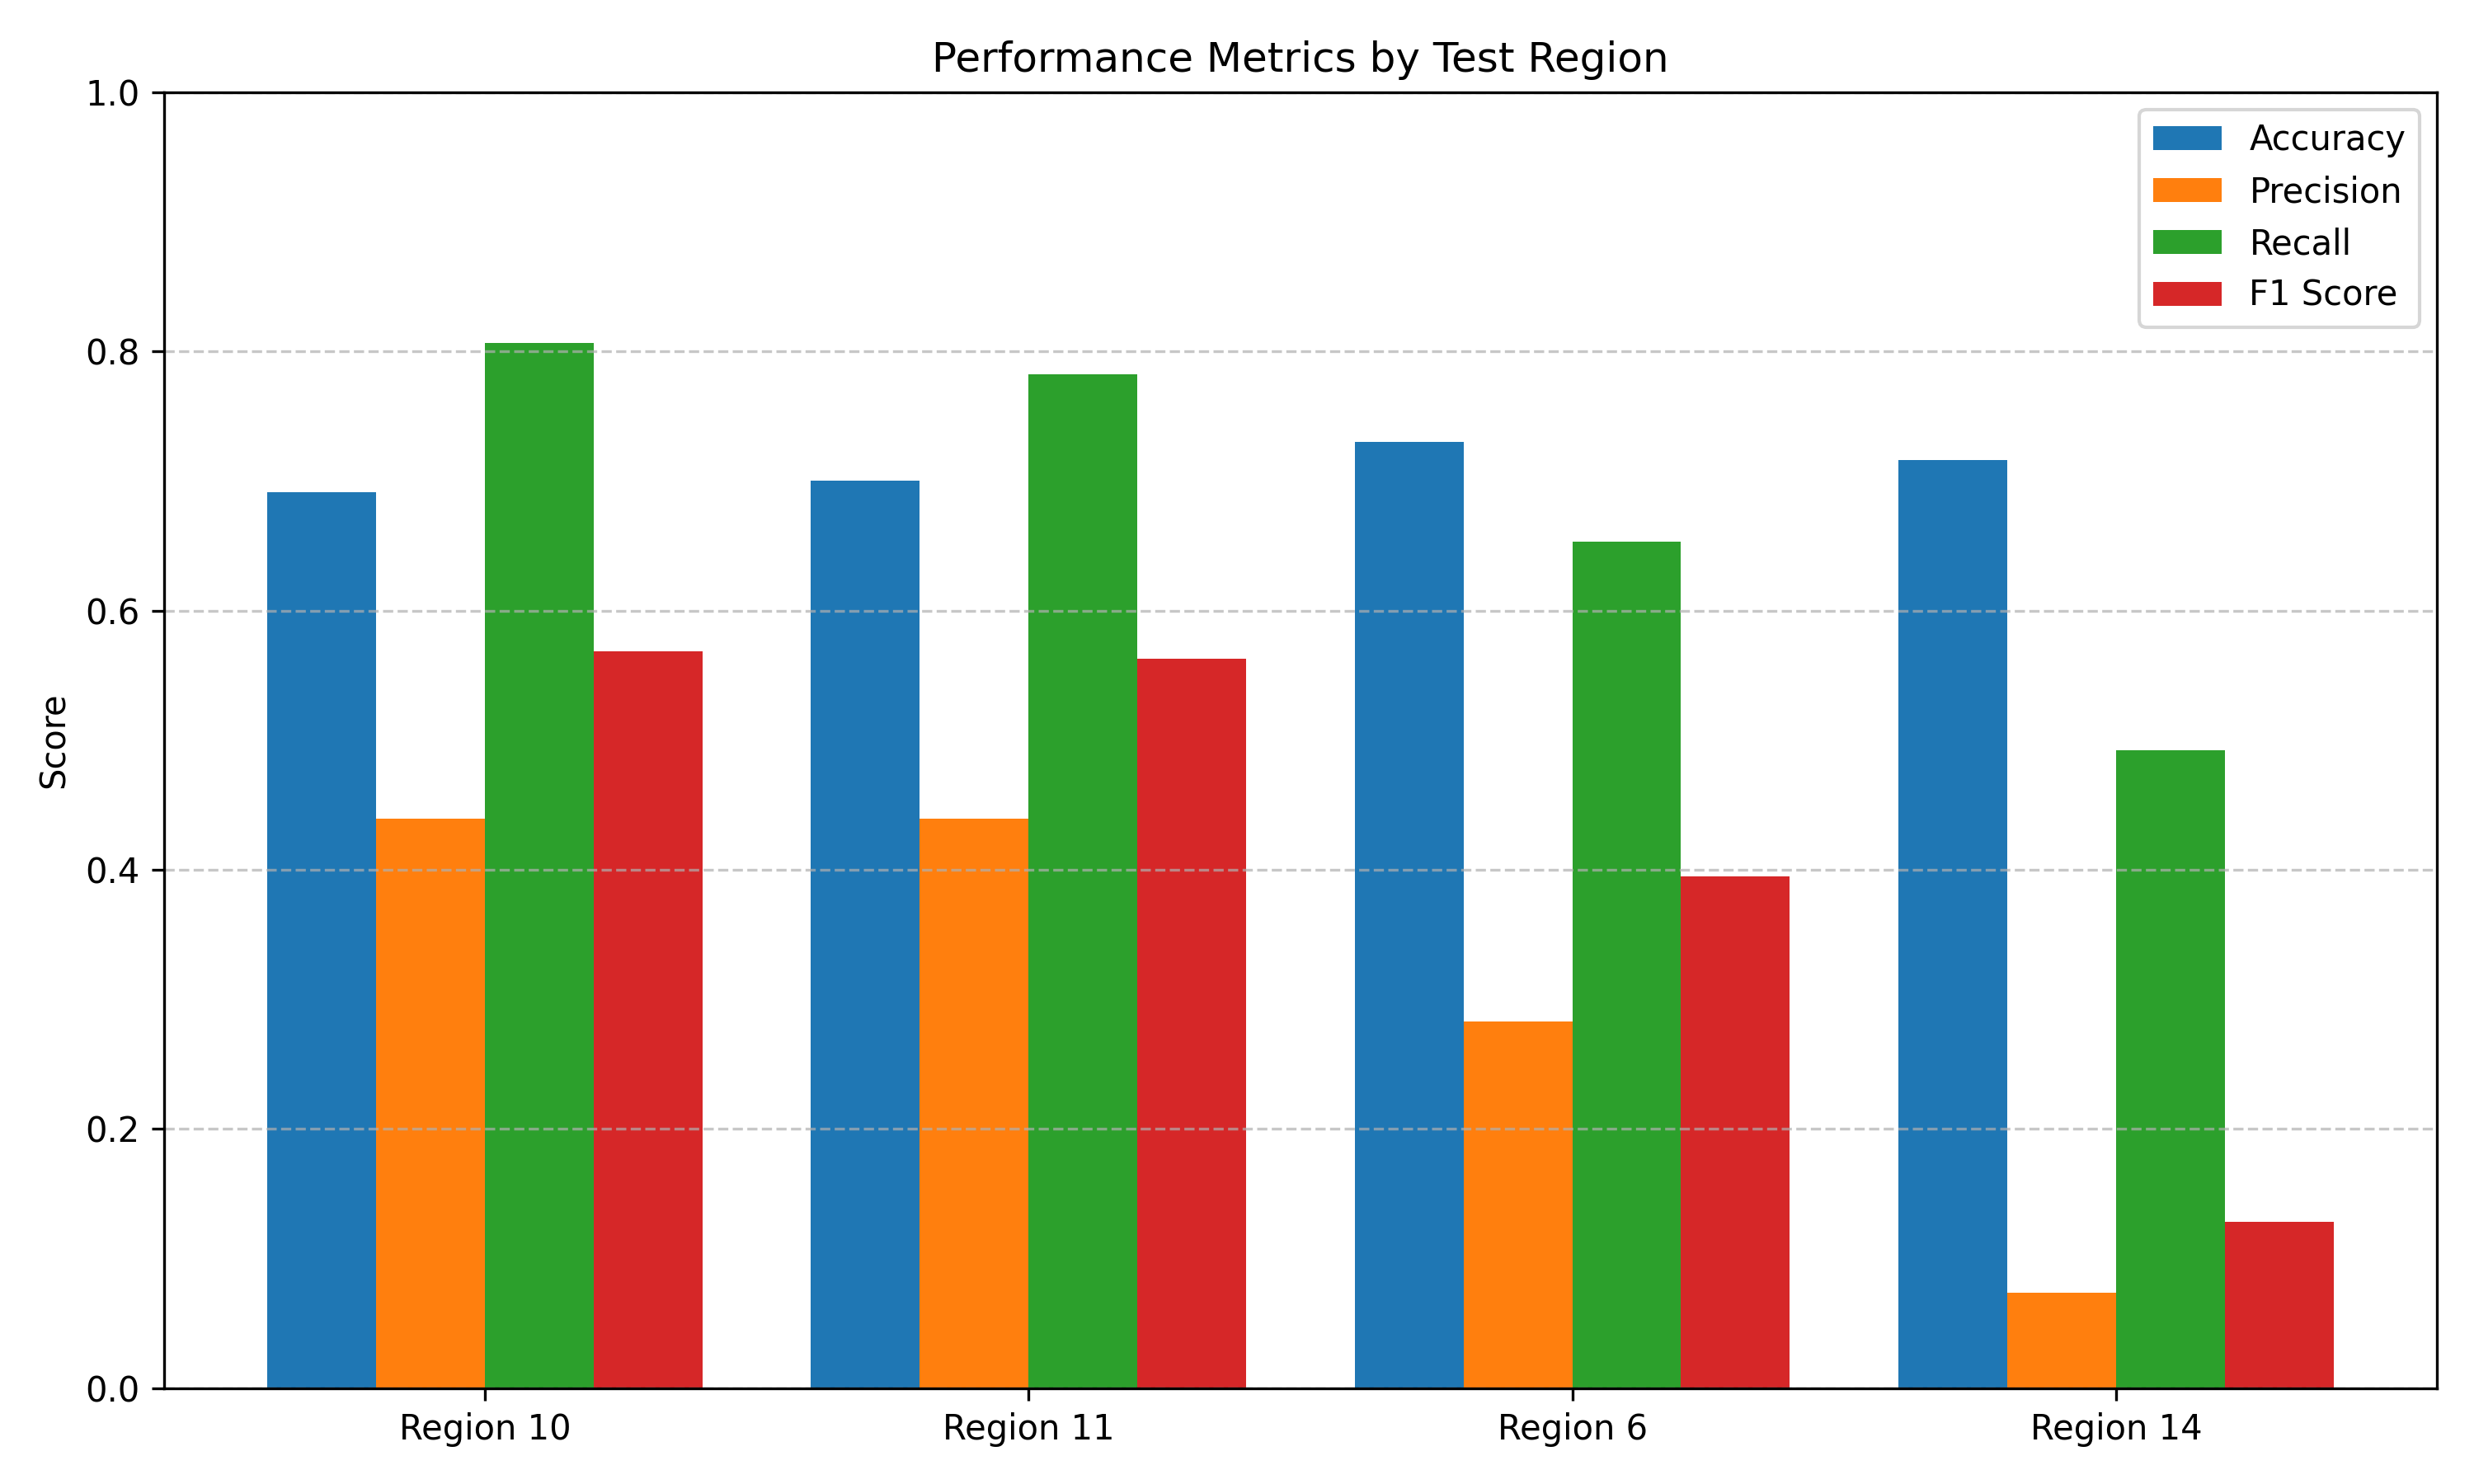

Data behind this chart, as committed beside it:
region_id, accuracy, precision, recall, f1, boundary_percentage
10, 0.6915, 0.4392, 0.8065, 0.5687, 25.22
11, 0.7006, 0.4397, 0.7827, 0.5631, 24.65
6, 0.7302, 0.2832, 0.6533, 0.3951, 13.49
14, 0.7164, 0.07373, 0.4923, 0.1283, 4.237
